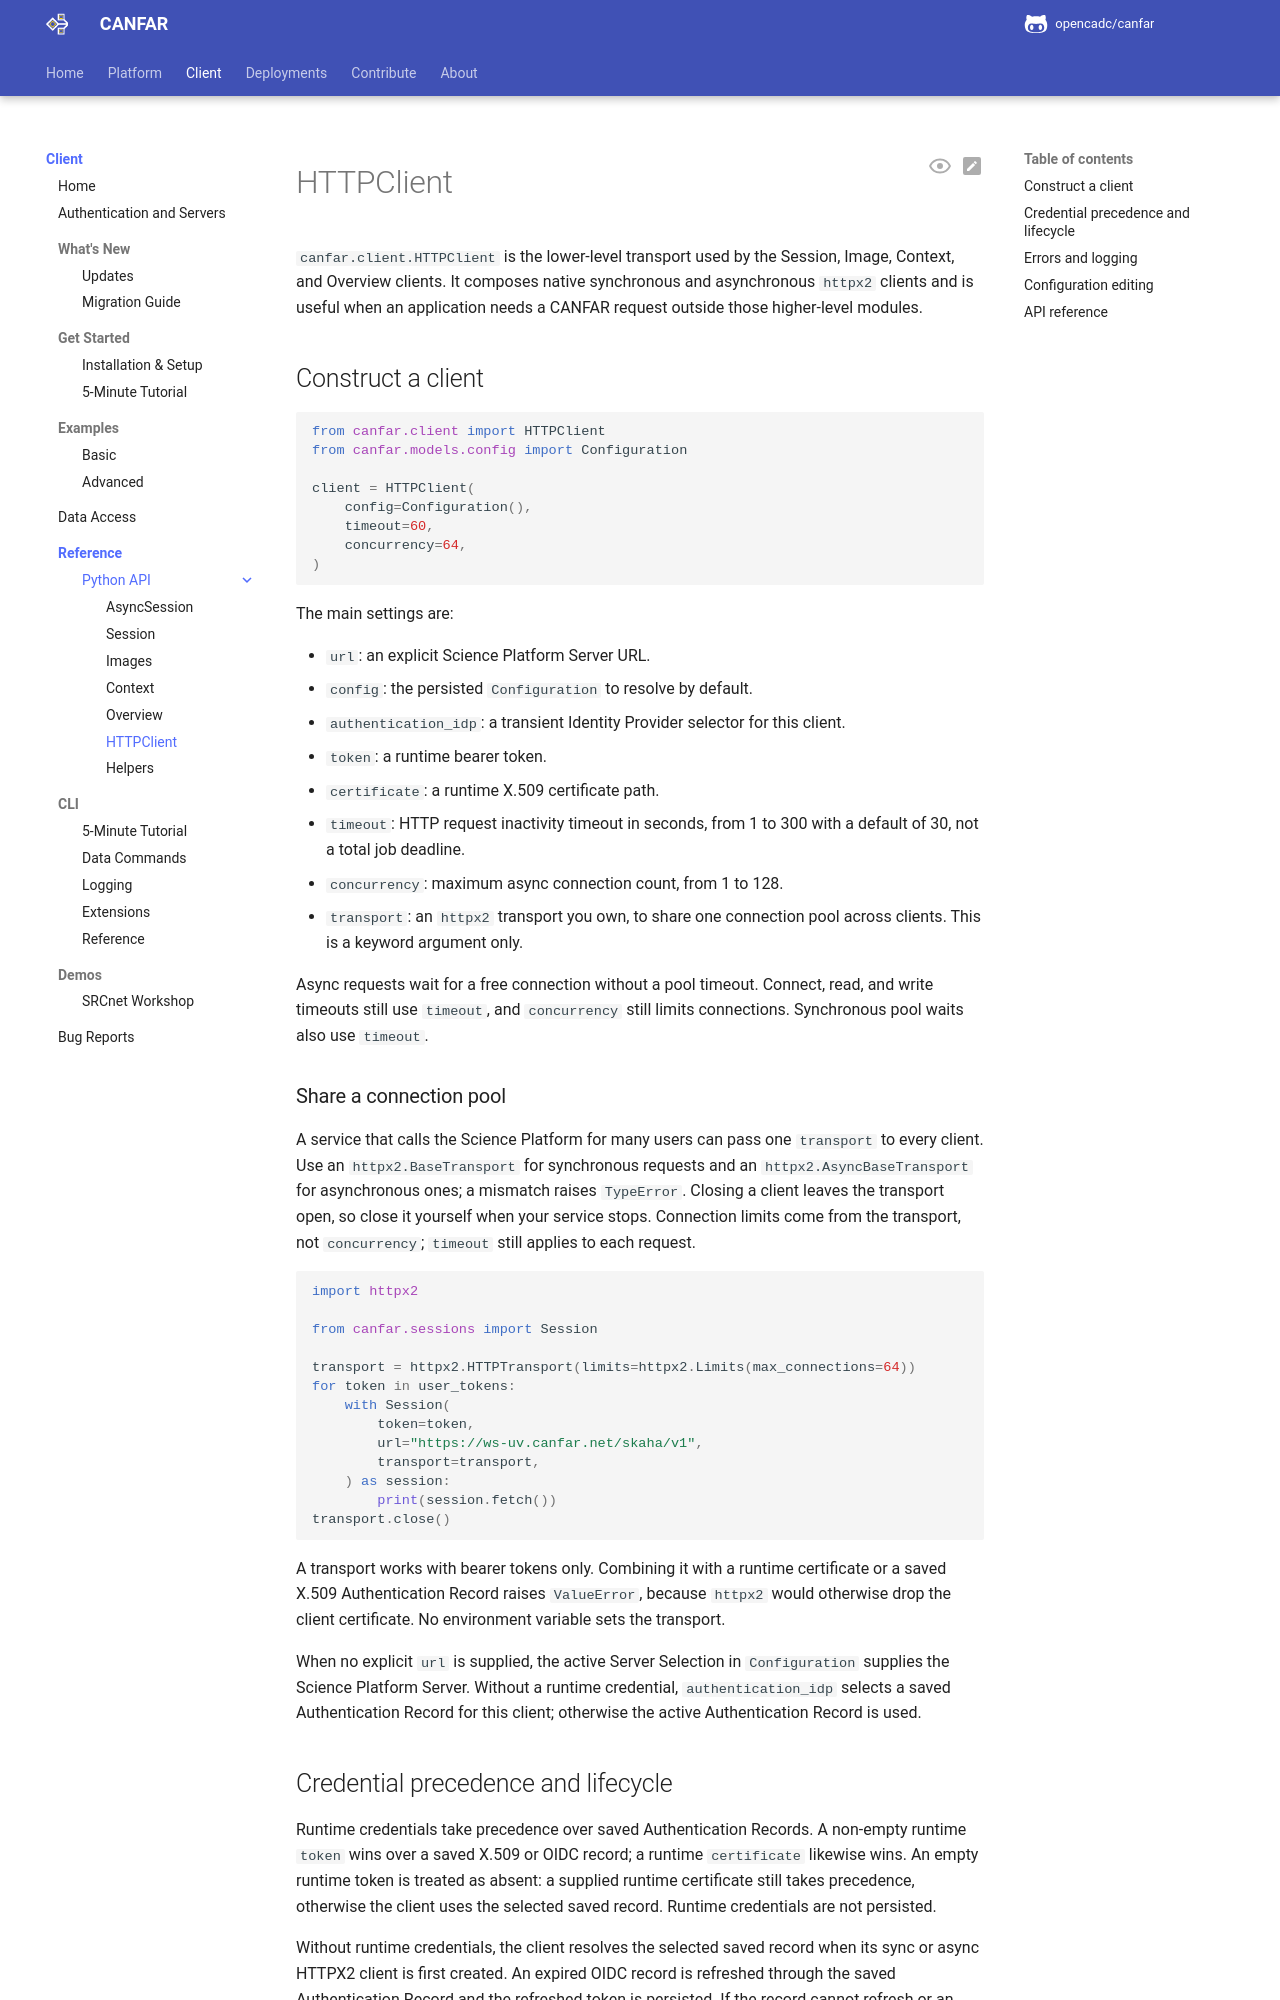

repository: opencadc/canfar · page: edge/client/client/index.html · generator: mkdocs

<span id="features"></span>

# HTTPClient

`canfar.client.HTTPClient` is the lower-level transport used by the Session,
Image, Context, and Overview clients. It composes native synchronous and
asynchronous `httpx2` clients and is useful when an application needs a CANFAR
request outside those higher-level modules.

## Construct a client

```python
from canfar.client import HTTPClient
from canfar.models.config import Configuration

client = HTTPClient(
    config=Configuration(),
    timeout=60,
    concurrency=64,
)
```

The main settings are:

- `url`: an explicit Science Platform Server URL.
- `config`: the persisted `Configuration` to resolve by default.
- `authentication_idp`: a transient Identity Provider selector for this client.
- `token`: a runtime bearer token.
- `certificate`: a runtime X.509 certificate path.
- `timeout`: HTTP request inactivity timeout in seconds, from 1 to 300 with a
  default of 30, not a total job deadline.
- `concurrency`: maximum async connection count, from 1 to 128.
- `transport`: an `httpx2` transport you own, to share one connection pool
  across clients. This is a keyword argument only.

Async requests wait for a free connection without a
pool timeout. Connect, read, and write timeouts still use `timeout`, and
`concurrency` still limits connections. Synchronous pool waits also use `timeout`.

<span id="share-a-connection-pool"></span>
